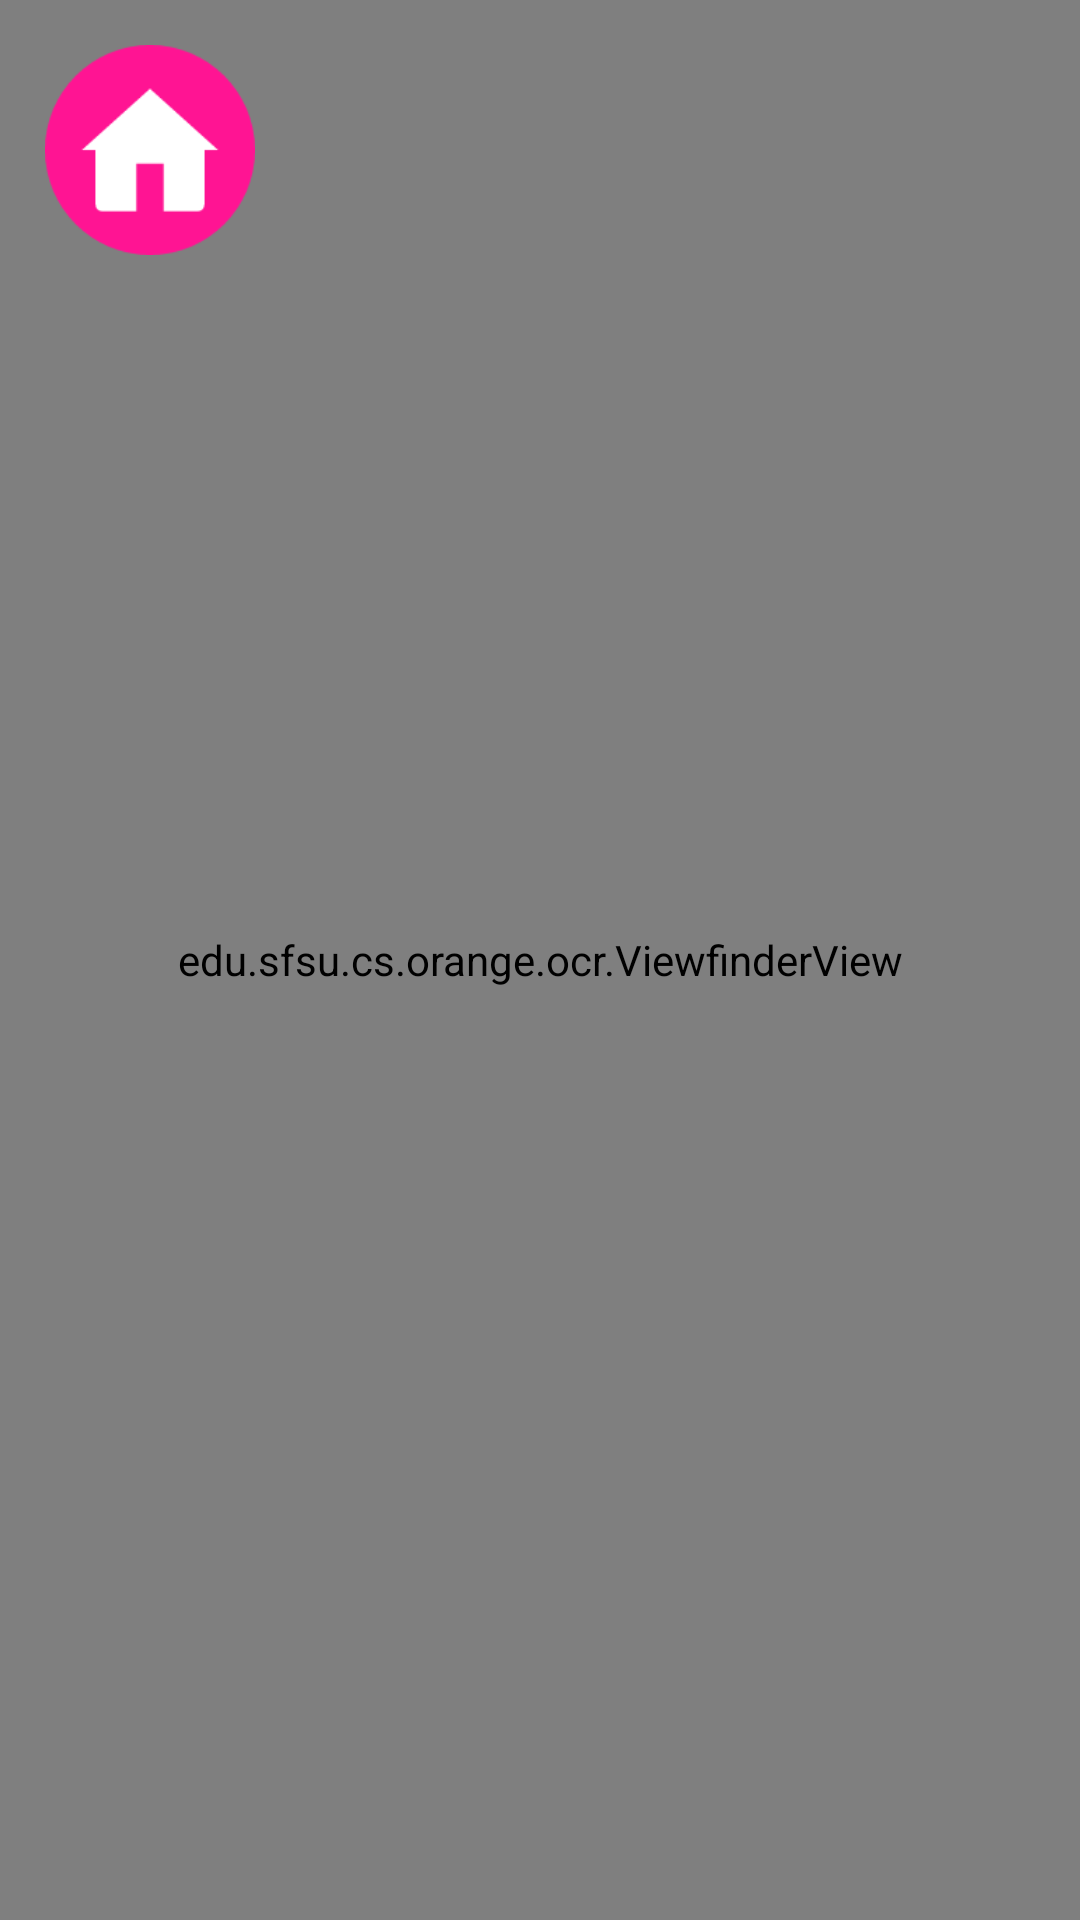

Write the Android layout XML for this screen, with the resource values it uses.
<!-- AndroidManifest.xml: activity theme android:Theme.NoTitleBar.Fullscreen -->
<!-- res/layout/capture.xml -->
<?xml version="1.0" encoding="utf-8"?>
<FrameLayout xmlns:android="http://schemas.android.com/apk/res/android"
             android:layout_width="fill_parent"
             android:layout_height="fill_parent">

  <SurfaceView android:id="@+id/preview_view"
               android:layout_width="fill_parent"
               android:layout_height="fill_parent"
               android:layout_centerInParent="true"/>
     
  <edu.sfsu.cs.orange.ocr.ViewfinderView
      android:id="@+id/viewfinder_view"
      android:layout_width="fill_parent"
      android:layout_height="fill_parent"
      android:background="#0000"/>

  <LinearLayout android:id="@+id/result_view"
                android:orientation="vertical"
                android:layout_width="fill_parent"
                android:layout_height="fill_parent"
                android:background="@color/result_view"
                android:visibility="gone"
                android:padding="4dip">

    <LinearLayout
        android:orientation="horizontal"
        android:layout_width="fill_parent"
        android:layout_height="wrap_content"
        android:layout_weight="1"
        android:gravity="center"
        android:padding="12dip">

      <LinearLayout
          android:orientation="vertical"
          android:layout_width="wrap_content"
          android:layout_height="fill_parent"
          android:gravity="right|center_vertical">

        <ImageView android:id="@+id/image_view"
                   android:layout_width="160dip"
                   android:layout_height="wrap_content"
                   android:maxWidth="160dip"
                   android:maxHeight="160dip"
                   android:layout_marginBottom="4dip"
                   android:adjustViewBounds="true"
                   android:scaleType="centerInside"
                   android:visibility="invisible" />

        <LinearLayout
          android:orientation="horizontal"
          android:layout_width="wrap_content"
          android:layout_height="wrap_content">

          <TextView android:id="@+id/source_language_text_view_label"
                    android:layout_width="wrap_content"
                    android:layout_height="wrap_content"
                    android:text="OCR"
                    android:textColor="@color/result_minor_text"
                    android:textStyle="bold"
                    android:textSize="14sp"
                    android:paddingRight="4dip"
                    android:visibility="invisible" />

          <TextView android:id="@+id/source_language_text_view"
                    android:layout_width="wrap_content"
                    android:layout_height="wrap_content"
                    android:textColor="@color/result_minor_text"
                    android:textSize="14sp"
                    android:visibility="invisible" />

        </LinearLayout>

        <LinearLayout
          android:orientation="horizontal"
          android:layout_width="wrap_content"
          android:layout_height="wrap_content">

          <TextView android:id="@+id/translation_language_label_text_view"
                    android:layout_width="wrap_content"
                    android:layout_height="wrap_content"
                    android:text="Translation"
                    android:textColor="@color/translation_text"
                    android:textStyle="bold"
                    android:textSize="14sp"
                    android:paddingRight="4dip"
                    android:visibility="invisible"/>

          <TextView android:id="@+id/translation_language_text_view"
                    android:layout_width="wrap_content"
                    android:layout_height="wrap_content"
                    android:textColor="@color/translation_text"
                    android:textSize="14sp"
                    android:text="[Target language]"
                    android:visibility="invisible"/>

            <RelativeLayout
                android:layout_height="wrap_content"
                android:layout_width="wrap_content"
                android:layout_gravity="center">
                <Button
                    android:id="@+id/btn"
                    android:layout_width="wrap_content"
                    android:layout_height="wrap_content"
                    android:background="@drawable/diploma48"
                    android:textStyle="bold"
                    />
            </RelativeLayout>

        </LinearLayout>

      </LinearLayout>

      <ScrollView
          android:layout_width="wrap_content"
          android:layout_height="wrap_content">

        <LinearLayout
          android:layout_width="wrap_content"
          android:layout_height="wrap_content"
          android:orientation="vertical">

          <TextView android:id="@+id/ocr_result_text_view"
                    android:layout_width="wrap_content"
                    android:layout_height="wrap_content"
                    android:textColor="@color/result_text"
                    android:textColorLink="@color/result_text"
                    android:textSize="22sp"
                    android:paddingLeft="12dip"
                    android:autoLink="web"/>
        
          <TextView android:id="@+id/translation_text_view"
                    android:layout_width="wrap_content"
                    android:layout_height="wrap_content"
                    android:textColor="@color/translation_text"
                    android:textColorLink="@color/translation_text"
                    android:textSize="22sp"
                    android:paddingLeft="12dip"
                    android:autoLink="web"
                    android:clickable="true"
                    android:visibility="invisible"/>
           
          <LinearLayout android:id="@+id/indeterminate_progress_indicator_view"
                        android:layout_width="wrap_content"
                        android:layout_height="wrap_content"
                        >
            
              <ProgressBar android:id="@+id/progress_small"
		                   style="?android:attr/progressBarStyleSmall" 
		                   android:layout_width="wrap_content"
                           android:layout_height="wrap_content"
                           android:paddingLeft="12dip" 
                           android:paddingTop="10dip"/>
          </LinearLayout>
          
          
        </LinearLayout>

      </ScrollView>

    </LinearLayout>

  </LinearLayout>

  <RelativeLayout android:id="@+id/camera_button_view"
           android:layout_width="fill_parent"
           android:layout_height="fill_parent">

    <TextView android:id="@+id/status_view_top"
              android:layout_width="wrap_content"
              android:layout_height="wrap_content"    
              android:layout_alignParentTop="true"
              android:background="#0000"
              android:text=""
              android:textColor="@color/status_text"
              android:textSize="14sp"
              android:autoLink="web"
              android:clickable="true" />
 
    <edu.sfsu.cs.orange.ocr.camera.ShutterButton
              android:id="@+id/shutter_button"
              android:layout_width="wrap_content"
              android:layout_height="wrap_content"
              android:background="@drawable/shutter_button"
              android:clickable="true"
              android:focusable="true"
              android:layout_alignParentRight="true"
              android:gravity="center_vertical"
              android:layout_marginRight="8dip"
              android:layout_marginTop="8dip"
              android:scaleType="center"
              android:visibility="gone" />
      <Button
          android:id="@+id/btnTumListe"
          android:layout_width="70dp"
          android:layout_height="70dp"
          android:background="@drawable/home150"
          android:padding="13dp"
          android:layout_marginLeft="15dp"
          android:layout_marginTop="15dp"
          />
     
    <TextView android:id="@+id/status_view_bottom"
              android:layout_width="wrap_content"
              android:layout_height="wrap_content"
              android:layout_alignParentBottom="true"
              android:background="#0000"
              android:text=""
              android:textColor="@color/status_text"
              android:textSize="14sp"
              android:autoLink="web"   
              android:clickable="true" />
     
     
     
  </RelativeLayout>

</FrameLayout>
<!-- resources referenced by this layout -->
<resources>
  <color name="result_minor_text">#ffc0c0c0</color>
  <color name="result_text">#ffffffff</color>
  <color name="result_view">#b0000000</color>
  <color name="status_text">#ffffffff</color>
  <color name="translation_text">#00ccff</color>
  <!-- drawable diploma48: png bitmap (drawable, 1387 bytes) -->
  <!-- drawable home150: png bitmap (drawable, 3221 bytes) -->
</resources>
